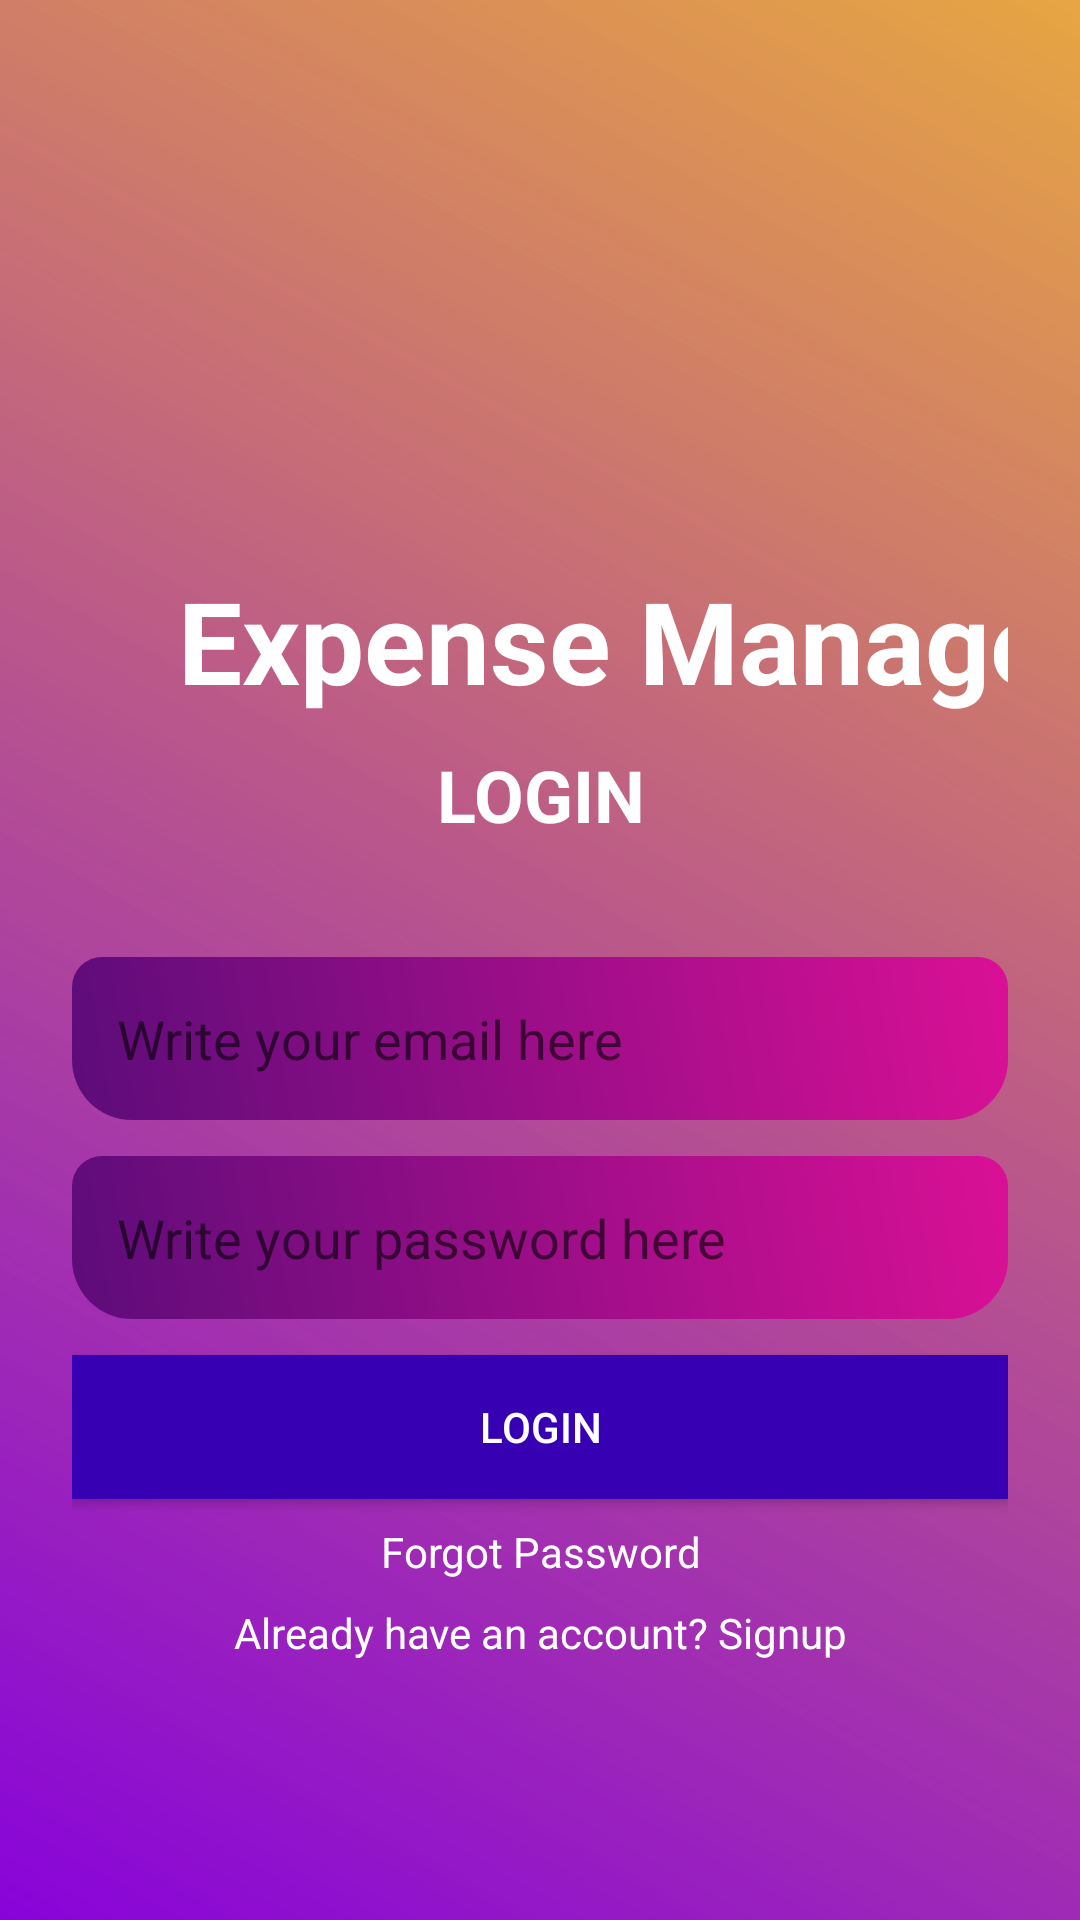

Android layout source for this screen:
<!-- AndroidManifest.xml: application theme Theme.ExpensesManager -->
<!-- res/layout/activity_main.xml -->
<?xml version="1.0" encoding="utf-8"?>
<LinearLayout xmlns:android="http://schemas.android.com/apk/res/android"
    xmlns:app="http://schemas.android.com/apk/res-auto"
    xmlns:tools="http://schemas.android.com/tools"
    android:layout_width="match_parent"
    android:layout_height="match_parent"
    android:background="@drawable/background_color"
    android:paddingLeft="24sp"
    android:paddingRight="24sp"
    android:orientation="vertical"
    tools:context=".MainActivity">

    <TextView
        android:layout_width="376dp"
        android:layout_height="wrap_content"
        android:layout_marginTop="188dp"
        android:text="Expense Manager"
        android:textAlignment="center"
        android:textColor="@color/white"
        android:textSize="38sp"
        android:textStyle="bold"
        app:layout_constraintBottom_toBottomOf="parent"
        app:layout_constraintEnd_toEndOf="parent"
        app:layout_constraintStart_toStartOf="parent"
        app:layout_constraintTop_toTopOf="parent" />

    <TextView
        android:layout_width="match_parent"
        android:layout_height="wrap_content"
        android:layout_marginTop="10dp"
        android:textAlignment="center"
        android:text="LOGIN"
        android:textColor="@color/white"
        android:textSize="24sp"
        android:textStyle="bold"
        app:layout_constraintBottom_toBottomOf="parent"
        app:layout_constraintEnd_toEndOf="parent"
        app:layout_constraintStart_toStartOf="parent"
        app:layout_constraintTop_toTopOf="parent" />

    <EditText
        android:id="@+id/email_login"
        android:layout_marginTop="38dp"
        android:padding="15dp"
        android:background="@drawable/edit_text_background"
        android:hint="Write your email here"
        android:layout_width="match_parent"
        android:layout_height="wrap_content"/>
    <EditText
        android:id="@+id/password_login"
        android:layout_marginTop="12dp"
        android:padding="15dp"
        android:background="@drawable/edit_text_background"
        android:hint="Write your password here"
        android:layout_width="match_parent"
        android:layout_height="wrap_content"/>
    <Button
        android:id="@+id/btn_login"
        android:layout_marginTop="12dp"
        android:text="Login"
         android:background="@color/purple_700"
        android:textColor="@android:color/white"
        android:layout_width="match_parent"
        android:layout_height="wrap_content"/>
    <TextView
        android:id="@+id/forgotpassword"
        android:layout_marginTop="8dp"
        android:textColor="@color/white"
        android:gravity="center"
        android:text="Forgot Password"
        android:layout_width="match_parent"
        android:layout_height="wrap_content"/>
    <TextView
        android:id="@+id/goToSignUpScreen"
        android:layout_marginTop="8dp"
        android:textColor="@color/white"
        android:gravity="center"
        android:text="Already have an account? Signup"
        android:layout_width="match_parent"
        android:layout_height="wrap_content"/>
</LinearLayout>
<!-- resources referenced by this layout -->
<resources>
  <!-- drawable background_color (drawable) -->
  <?xml version="1.0" encoding="utf-8"?>
  <shape xmlns:android="http://schemas.android.com/apk/res/android">
      <gradient android:angle="45"
          android:startColor="#8803DA"
          android:endColor="#E2E49A2A"/>
  </shape>
  <!-- drawable edit_text_background (drawable) -->
  <?xml version="1.0" encoding="utf-8"?>
  <shape xmlns:android="http://schemas.android.com/apk/res/android">
      <gradient android:angle="45"
          android:startColor="#FF5D0C7A"
          android:endColor="#FFDA1096"
          />
      <corners android:topRightRadius="10dp"
          android:topLeftRadius="10dp"
          android:bottomRightRadius="20dp"
          android:bottomLeftRadius="20dp"/>
  </shape>
  <style name="Theme.ExpensesManager" parent="Theme.MaterialComponents.DayNight.NoActionBar">
          
          <item name="colorPrimary">@color/red</item>
          <item name="colorPrimaryVariant">@color/red</item>
          <item name="colorOnPrimary">@color/white</item>
          
          <item name="colorSecondary">@color/teal_200</item>
          <item name="colorSecondaryVariant">@color/teal_700</item>
          <item name="colorOnSecondary">@color/black</item>
          
          <item name="android:statusBarColor">?attr/colorPrimaryVariant</item>
          
      </style>
  <!-- not gathered from this repository: default colours our renderer supplied (Android Studio template values) -->
  <color name="purple_700">#FF3700B3</color>
  <color name="teal_200">#FF03DAC5</color>
  <color name="teal_700">#FF018786</color>
  <color name="black">#FF000000</color>
  <color name="white">#FFFFFFFF</color>
</resources>
